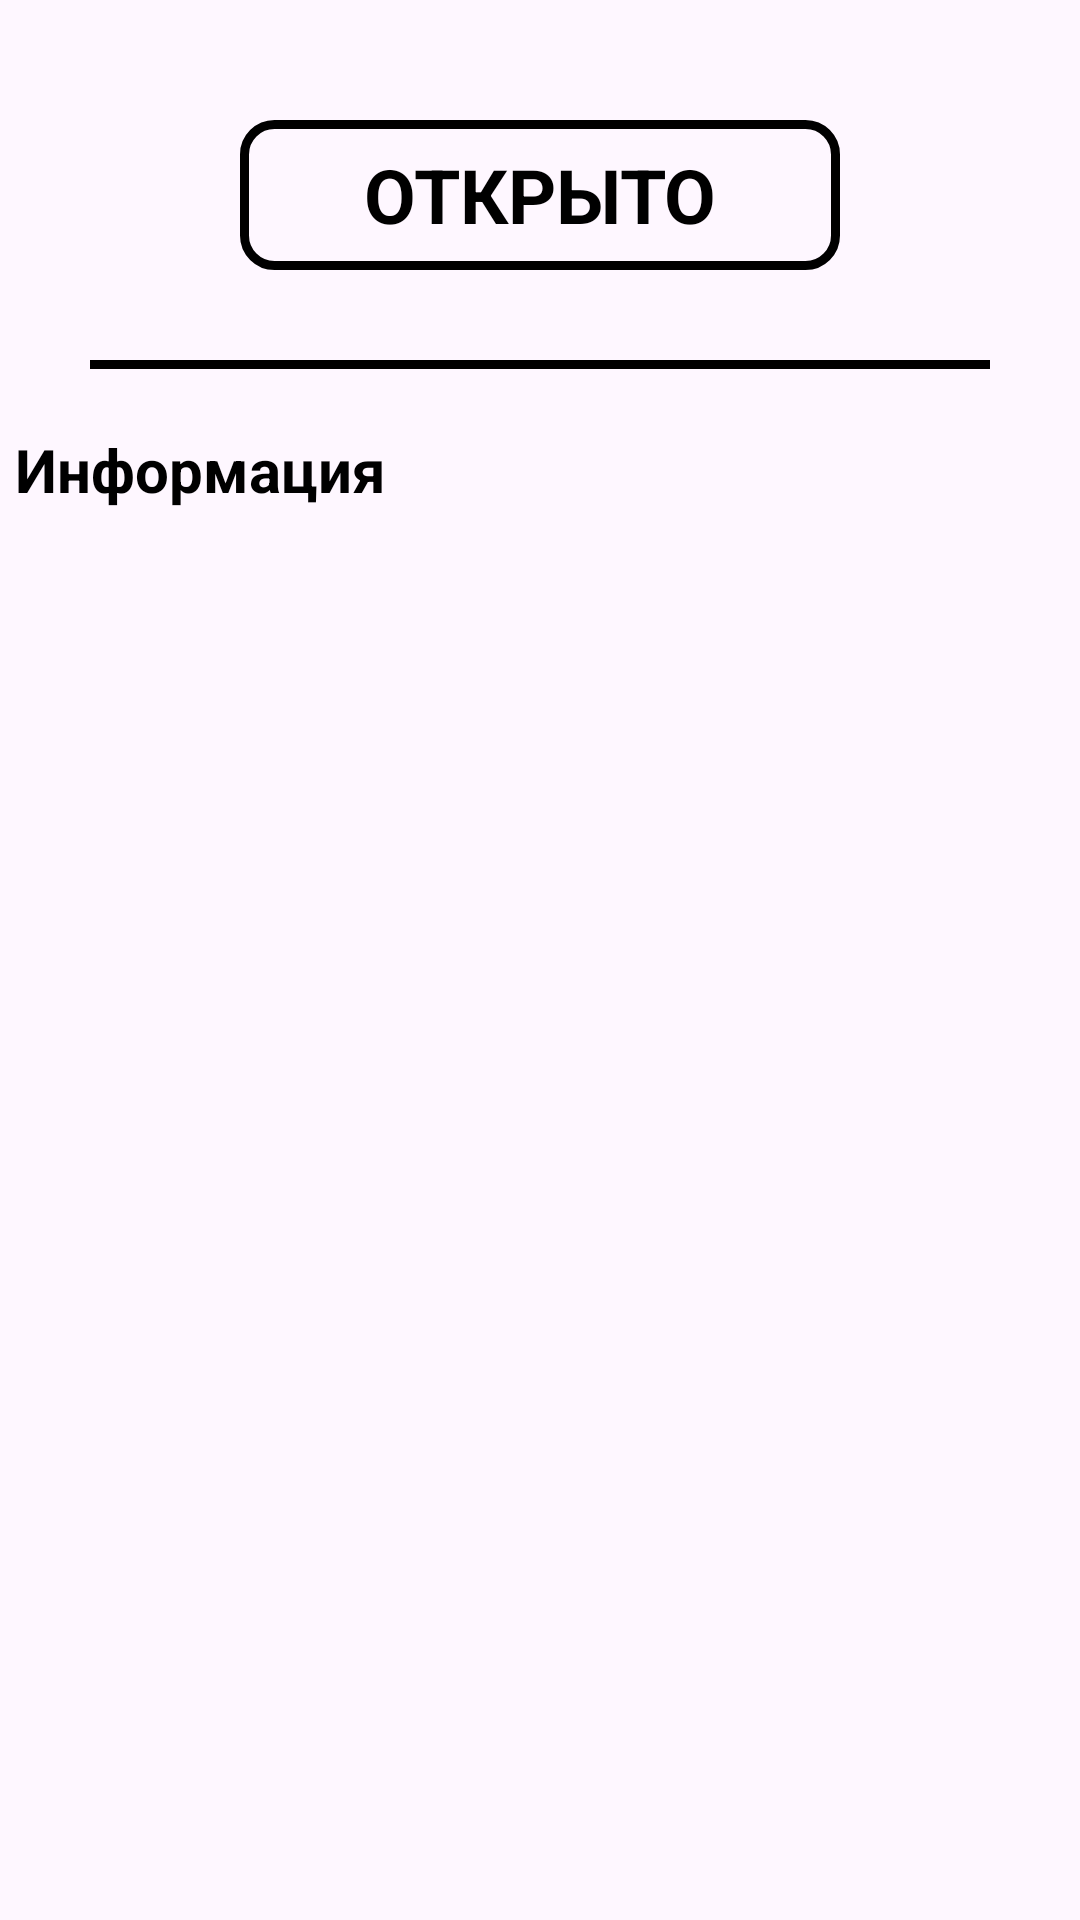

Android layout source for this screen:
<!-- AndroidManifest.xml: application theme Theme.CorporateDinner -->
<!-- res/layout/fragment_information.xml -->
<?xml version="1.0" encoding="utf-8"?>
<androidx.core.widget.NestedScrollView xmlns:android="http://schemas.android.com/apk/res/android"
    xmlns:tools="http://schemas.android.com/tools"
    android:layout_width="match_parent"
    android:layout_height="match_parent"
    tools:context=".InformationFragment">

    <LinearLayout
        android:layout_width="match_parent"
        android:layout_height="match_parent"
        android:orientation="vertical">

        <TextView
            android:layout_width="200dp"
            android:layout_height="50dp"
            android:text="ОТКРЫТО"
            android:textStyle="bold"
            android:layout_marginTop="40dp"
            android:gravity="center"
            android:layout_gravity="center"
            android:background="@drawable/layout_bg"
            android:textColor="@color/black"
            android:textSize="25sp"
            />

        <Space
            android:layout_width="match_parent"
            android:layout_height="30dp"/>

        <View
            android:layout_width="300dp"
            android:layout_height="3dp"
            android:background="@color/black"
            android:layout_gravity="center"/>

        <Space
            android:layout_width="match_parent"
            android:layout_height="20dp"/>

        <TextView
            android:layout_width="350dp"
            android:layout_height="match_parent"
            android:text="Информация"
            android:textSize="20sp"
            android:textStyle="bold"
            android:textColor="@color/black"
            android:layout_gravity="center"/>

    </LinearLayout>
</androidx.core.widget.NestedScrollView>
<!-- resources referenced by this layout -->
<resources>
  <color name="black">#FF000000</color>
  <!-- drawable layout_bg (drawable) -->
  <?xml version="1.0" encoding="utf-8"?>
  <selector xmlns:android="http://schemas.android.com/apk/res/android">
      <item>
          <shape xmlns:android="http://schemas.android.com/apk/res/android">
              <solid android:color="#00FFFFFF"/>
              <stroke android:width="3dp" android:color="#000000" />
              <corners android:radius="10dp"/>
              <padding android:left="0dp" android:top="0dp" android:right="0dp" android:bottom="0dp" />
          </shape>
      </item>
  </selector>
  <style name="Theme.CorporateDinner" parent="Base.Theme.CorporateDinner" />
  <style name="Base.Theme.CorporateDinner" parent="Theme.Material3.Light.NoActionBar">
          <item name="colorPrimary">@android:color/darker_gray</item>
          <item name="boxStrokeColor">@color/black</item>
          <item name="imageButtonStyle">@color/transparent15</item>
      </style>
  <color name="transparent15">#26000000</color>
</resources>
